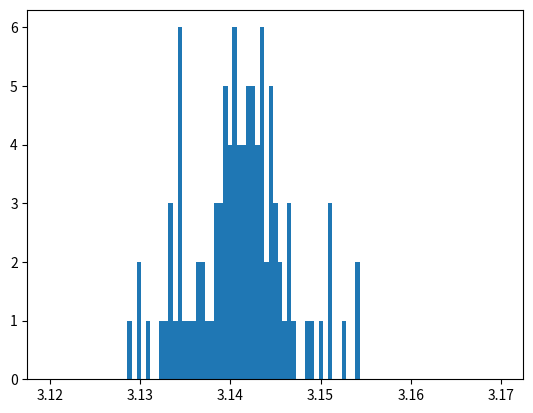

Write the Python code that produced this figure.

'''
Welcome to your fourth homework!	 
This exercise aims to teach you how to analyse a given code and explain in detail what it does.
'''

import numpy as np
import matplotlib.pyplot as plt


def uniform(a,b) :

        '''
        this function returns a random number between a and b from a uniform distribution 
        '''
        return (b-a)*np.random.random() + a


def f(x,R) :
        '''
        this function indicates some length check beween x and R
        in other words if x is within the boundary of R.
        '''
        return np.sqrt(abs(x*x-R*R))


"""insert comments on what the code below is doing"""
def pi_approximation_vec(N) :
    """
    This function returns the value of pi by using the Monte Carlo method. It first assigns some radius R.
    Afterwards N points on a square are generated that are uniformly distributed between 0 and R. 
    Then the function f is used to check if the points are within the boundary of R.
    """
    # this is the radius
    R = 1.0
    # these lists hold the x and y coordinates of the points
    
    # this sampling method generates N points and stores them in the lists
    # without using a slow forloop.
    rng = np.random.default_rng()
    list_x, list_y = rng.uniform(low=0.0, high=1.0, size=(2, N))

    # the following line checks if the points are within the boundary of a circular R.
    fin = np.count_nonzero(np.hypot(list_x,list_y)<R)/len(list_x)
    
    # because the simulation only covers one quadrant of the circle, the value of pi is multiplied by 4
    return 4*fin


def main () :

    # this is the number of times the simulation is repeated
    M = 100
    # this is the number of points that are generated for each simulation
    N = 1000

    list_mu = []
    list_sigma= []


    for i in range(M) :
        # this list holds the results of the simulation with regards to mean and standard deviation
        list_rst = [pi_approximation_vec(N) for _ in range(M)]
        list_mu.append(np.mean(list_rst))
        list_sigma.append(np.std(list_rst))
        print (i)

    # finally, the mean and standard deviation of the results are shown in a histogram.
    plt.hist(list_mu, bins=np.linspace(3.12, 3.17, 100))
    plt.show()


if __name__ =="__main__" :
        main()
